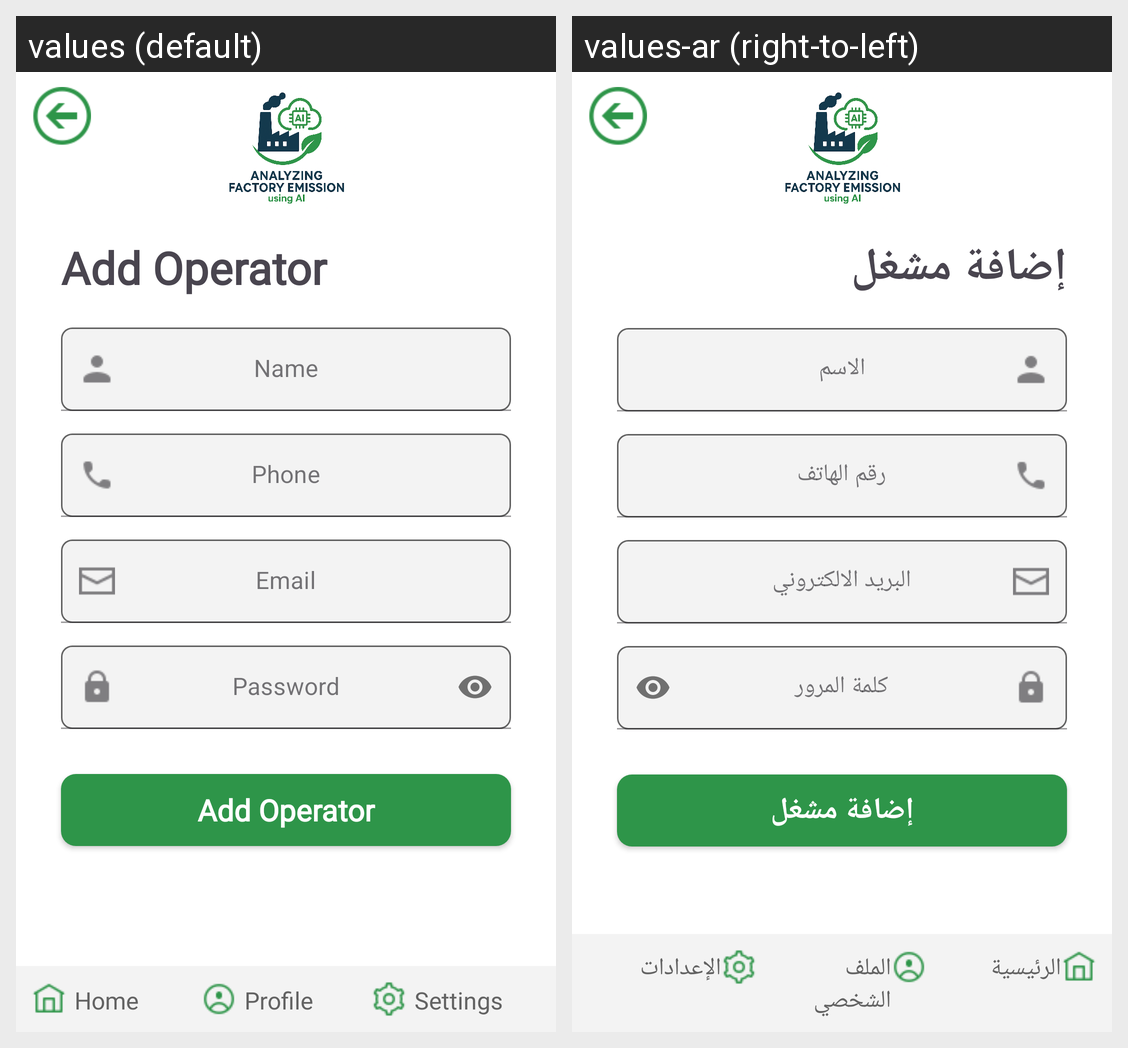

The same Android screen rendered under two of its app's locales, left to right. List the strings drawn on it with the default value and each locale's translation.
Android screen res/layout/activity_add_operator.xml rendered under 2 locales, left to right: values (default), values-ar (right-to-left). Device: Nexus 5 (rendered at 1080×1920; each locale shown at half size, 540×960, under a caption strip naming it); theme Theme.Factory_Emission.
Strings drawn on this screen, with the default value and each locale's value (text and hints the layout hard-codes, and strings that could not be matched under every locale, appear in the picture but are not listed):

add_operator
  values: Add Operator
  values-ar: إضافة مشغل

name
  values: Name
  values-ar: الاسم

phone
  values: Phone
  values-ar: رقم الهاتف

email
  values: Email
  values-ar: البريد الالكتروني

pass
  values: Password
  values-ar: كلمة المرور

home
  values: Home
  values-ar: الرئيسية

profile
  values: Profile
  values-ar: الملف الشخصي

settings
  values: Settings
  values-ar: الإعدادات
